Run: headless pygame with SDL's dummy video driver; simulated clock (each Clock.tick advances the game by its frame time, no real sleeping); random seed 0; keys injected as events and as key.get_pressed() state; no mouse input.
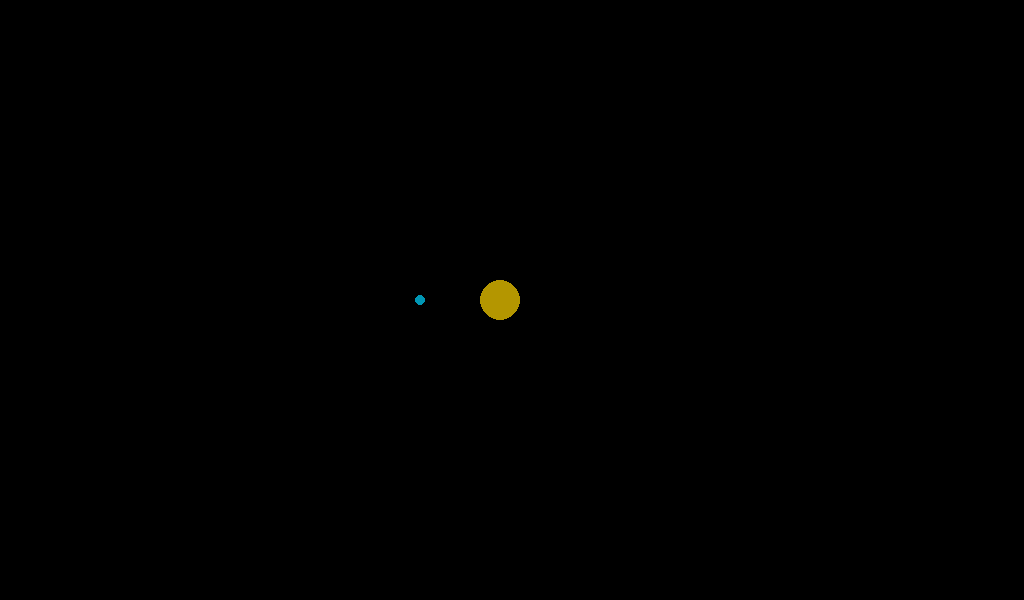
Frame 1 of 4 · flips 1–60 · no input
Frame 2 of 4 · flips 61–180 · tapped SPACE, RETURN · held RIGHT (→), D · screen unchanged from frame 1, image omitted
Frame 3 of 4 · flips 181–300 · held DOWN (↓), S · screen unchanged from frame 2, image omitted
Frame 4 of 4 · flips 301–420 · held LEFT (←), A, UP (↑), W · screen unchanged from frame 3, image omitted

The pygame program that drew these frames:

import pygame
import sys
import math

pygame.init()

WIDTH, HEIGHT = 1024, 600
YELLOW = (180,150,0)
BLUE = (0,150,180)
BLACK = (0, 0, 0)
FONT = pygame.font.Font(None, 32)

WIN = pygame.display.set_mode((WIDTH, HEIGHT))
pygame.display.set_caption("3X+1")

class Star:
    def __init__(self, x, y, radius, mass, color):
        self.x = x
        self.y = y
        self.color = color
        self.mass = mass
        self.radius = radius

    def draw(self, surface):
        pygame.draw.circle(surface, self.color, (self.x, self.y), self.radius)

class Planet:
    def __init__(self, x, y, radius, mass, color):
        self.x = x
        self.y = y
        self.color = color
        self.mass = mass
        self.radius = radius

    def draw(self, surface):
        pygame.draw.circle(surface, self.color, (self.x, self.y), self.radius)


sun = Star(500, 300, 20, 565, YELLOW)
earth = Planet(420, 300, 5, 565, BLUE)


def main():
    run = True
    clock = pygame.time.Clock()

    while run:
        clock.tick(60)
        for event in pygame.event.get():
            if event.type == pygame.QUIT:
                run = False

        sun.draw(WIN)
        earth.draw(WIN)

        pygame.display.flip()

    pygame.quit()
    sys.exit()
main()
